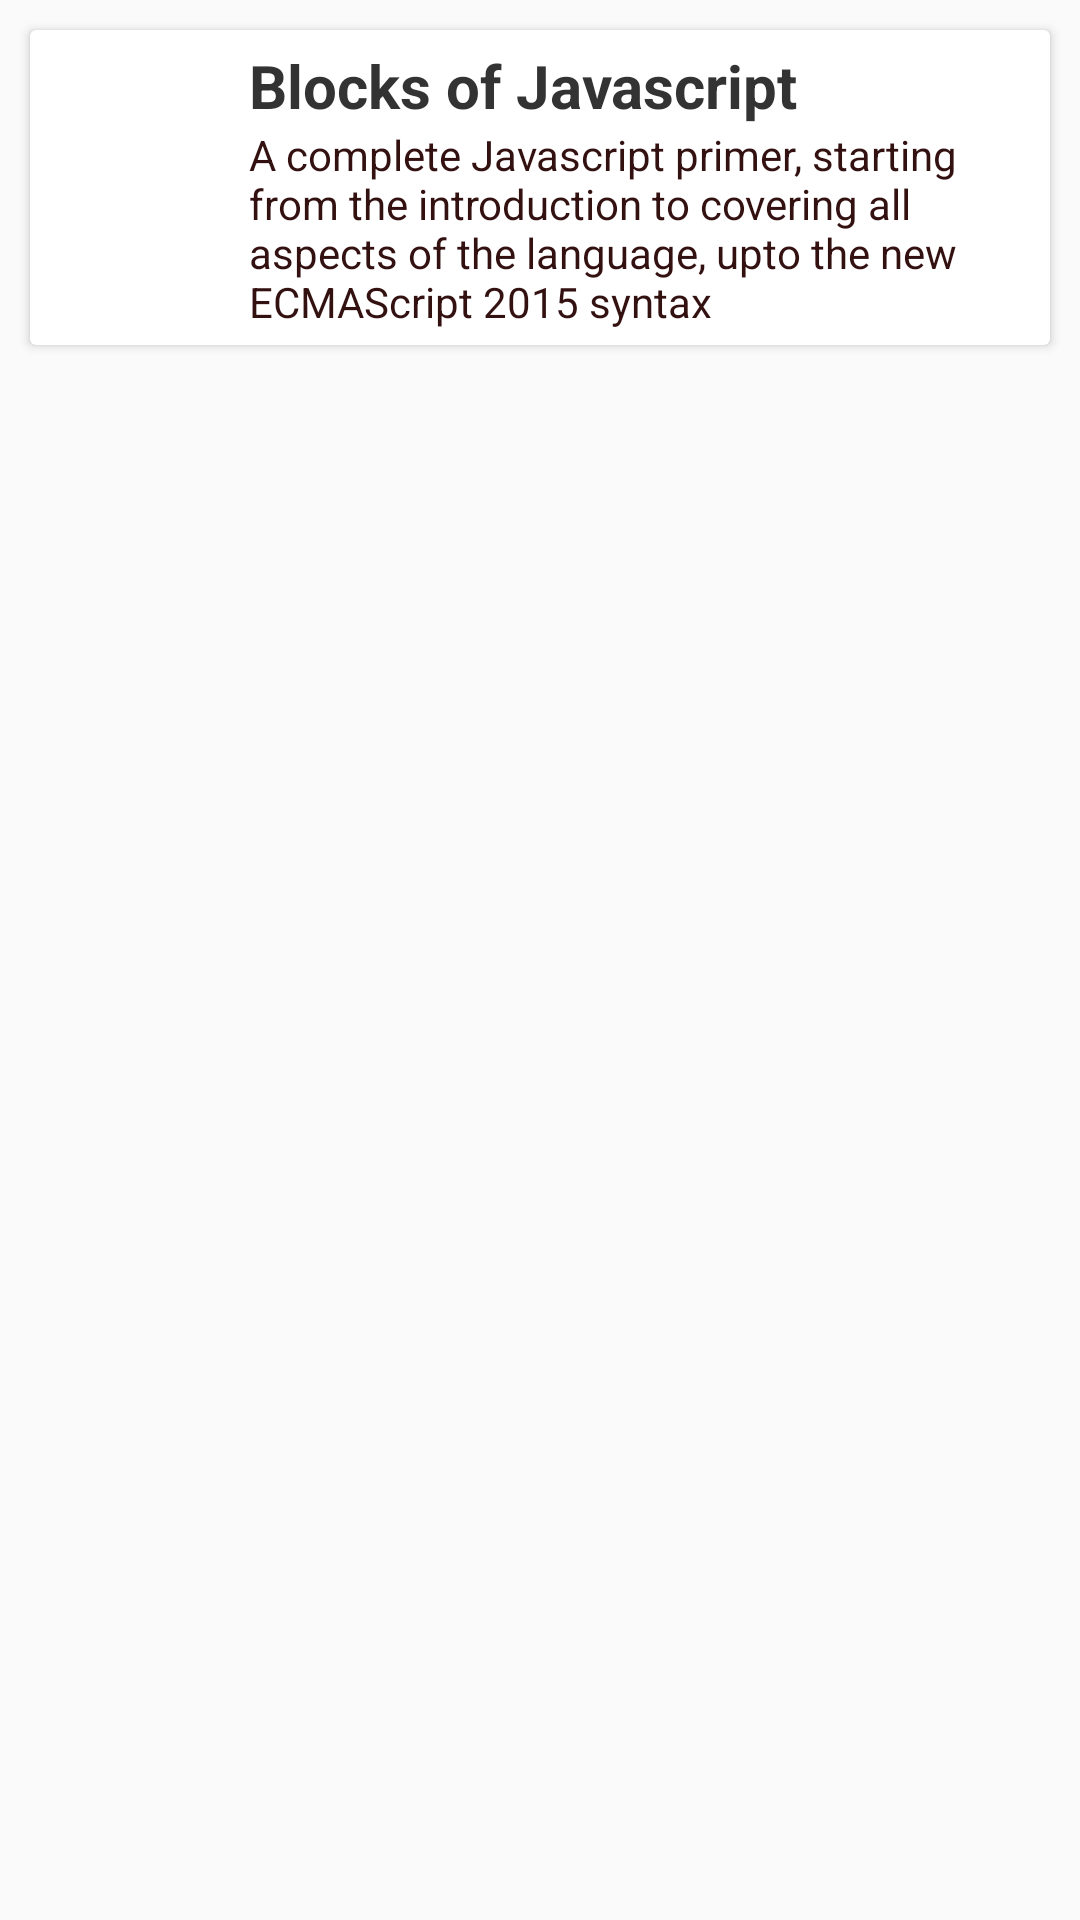

The Android layout XML behind this screen, and the referenced resources:
<!-- AndroidManifest.xml: application theme AppTheme -->
<!-- res/layout/all_books_layout.xml -->
<?xml version="1.0" encoding="utf-8"?>
<LinearLayout xmlns:android="http://schemas.android.com/apk/res/android"
    android:layout_width="match_parent"
    android:layout_height="match_parent">
    <android.support.v7.widget.CardView
        android:layout_width="match_parent"
        android:layout_height="wrap_content"
        android:layout_margin="10dp"
        >
        <LinearLayout
            android:layout_width="match_parent"
            android:layout_height="match_parent"
            android:orientation="horizontal"

            >
            <ImageView
                android:layout_width="match_parent"
                android:layout_height="wrap_content"
                android:layout_weight="4"
                android:layout_margin="2dp"
                android:src="@drawable/book-icon"
                />
            <LinearLayout
                android:layout_width="match_parent"
                android:layout_height="wrap_content"
                android:orientation="vertical"
                android:layout_weight="1"
                android:layout_margin="5dp">
                <TextView
                    android:layout_width="match_parent"
                    android:layout_height="wrap_content"
                    android:text="Blocks of Javascript"
                    android:id="@+id/tvBookTitle"
                    android:textSize="20dp"
                    android:textAppearance="@style/TextAppearance.AppCompat.Large"
                    android:textStyle="bold"
                    android:textColor="#333"/>
                <TextView
                    android:layout_width="match_parent"
                    android:layout_height="wrap_content"
                    android:text="A complete Javascript primer, starting from the introduction to covering all aspects of the language, upto the new ECMAScript 2015 syntax"
                    android:textAppearance="@style/Base.TextAppearance.AppCompat.Small"
                    android:textColor="#311"
                    android:id="@+id/tvBookDesc"
                    />
            </LinearLayout>
        </LinearLayout>
    </android.support.v7.widget.CardView>
</LinearLayout>
<!-- resources referenced by this layout -->
<resources>
  <style name="AppTheme" parent="Theme.AppCompat.Light.DarkActionBar">
          
          <item name="colorPrimary">@color/colorPrimary</item>
          <item name="colorPrimaryDark">@color/colorPrimaryDark</item>
          <item name="colorAccent">@color/colorAccent</item>
      </style>
  <color name="colorPrimary">#2d3143</color>
  <color name="colorPrimaryDark">#373b4e</color>
  <color name="colorAccent">#FF4081</color>
</resources>
